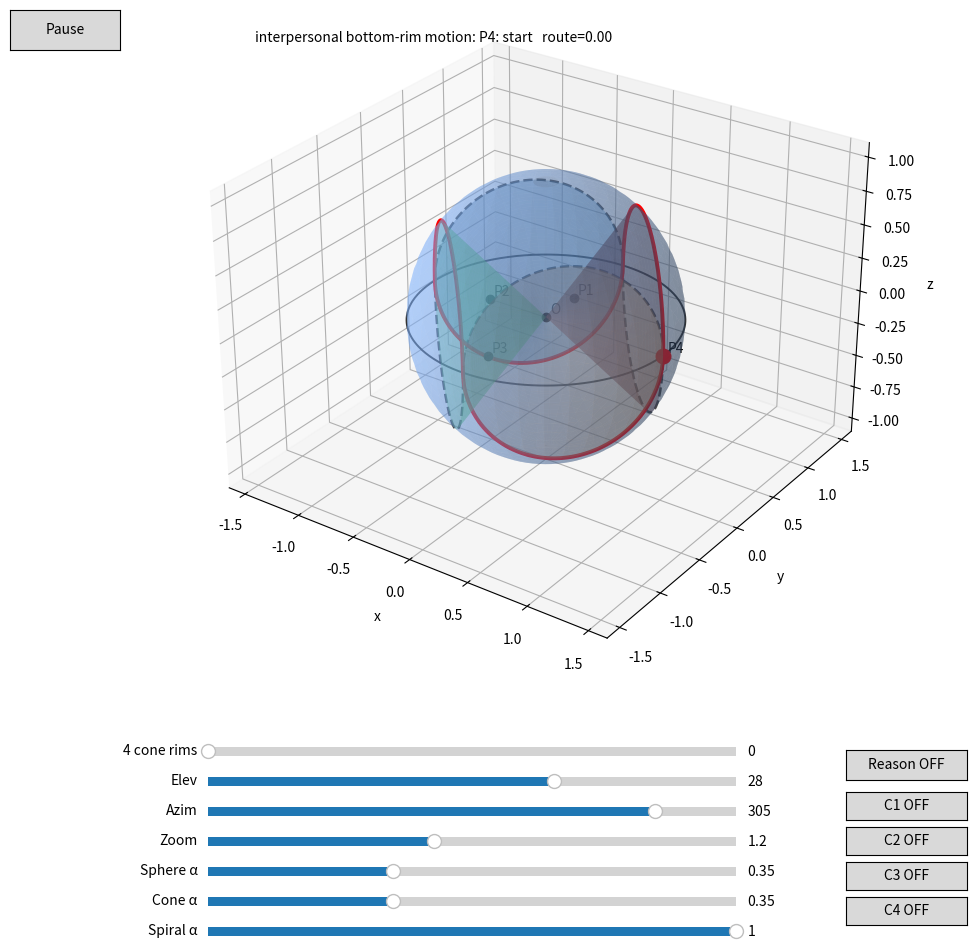

The matplotlib source for this figure:
"""
円錐モデル + 推論モデル 統合可視化
four-cone-rims-wave-v6-fast: v5と同じ軌道・起動高速化

Based on cone_spiral.ggb (2026-09-07)

依存:
    pip install numpy matplotlib

実行:
    python cone_model_current_v3.py

操作:
    - routeAB      : 0〜8
                     0〜4: outward  O → P4
                     4〜8: inward   P4 → O
                     往路・復路は同一の螺旋軌道

    - Elev         : 上下の視点角度
    - Azim         : 水平の視点角度
    - Zoom         : 表示範囲

    - Sphere α     : 球面の透明度
    - Cone α       : 円錐面の透明度
    - Spiral α     : 単一螺旋・実移動経路の透明度
    - Reasoning α  : 推論モデル全体の透明度

    α = 0 で非表示
    α = 1 で完全表示

    マウスドラッグでも視点を回転可能
"""

import numpy as np
import matplotlib.pyplot as plt
from matplotlib.widgets import Slider
from matplotlib.animation import FuncAnimation
from matplotlib.widgets import Slider, Button

SQRT2 = np.sqrt(2.0)
PI = np.pi


# =============================================================================
# 基本点・パラメータ
# =============================================================================

O = np.array([0.0, 0.0, 0.0])

t1 = 1.0 / (2.0 * SQRT2)
t2 = 1.0 / 2.0
t3 = 1.0 / SQRT2
t4 = 1.0

C1 = np.array([ 0.5,  0.5, 0.0])
C2 = np.array([-0.5,  0.5, 0.0])
C3 = np.array([-0.5, -0.5, 0.0])
C4 = np.array([ 0.5, -0.5, 0.0])

P1 = np.array([
    0.0,
    1.0 / (2.0 * SQRT2),
    0.0
])

P2 = np.array([
    -0.5,
    0.0,
    0.0
])

P3 = np.array([
    0.0,
    -1.0 / SQRT2,
    0.0
])

P4 = np.array([
    1.0,
    0.0,
    0.0
])

omega = 2.0 * PI


# =============================================================================
# 単一螺旋の共通位相
#
# 各コーンには1本だけ螺旋 S が存在する。
# O→P4 と P4→O は、その同一螺旋を逆向きに移動する。
#
# octave則:
#   Theta(t) = 2*pi*log2(t/t1)
#
#   C1, C3 : theta = +Theta(t)
#   C2, C4 : theta = -Theta(t) + pi
#
# t=0 は螺旋式の極限点 O。
# 描画時は極小正数で打ち切り、Oを明示的に接続する。
# =============================================================================

T_MIN = t1 / (SQRT2 ** 18)


def octave_theta(t):
    t = np.asarray(t, dtype=float)

    if np.any(t <= 0.0):
        raise ValueError(
            "octave_theta は t > 0 でのみ定義されます。"
        )

    return (
        2.0
        * PI
        * np.log2(t / t1)
    )


def spiral_theta(which, t):
    """
    各コーンに1本だけ存在する螺旋の位相。

    C1, C3 : +Theta
    C2, C4 : -Theta + pi
    """

    base = octave_theta(t)

    if which in (1, 3):
        return base

    elif which in (2, 4):
        return -base + PI

    raise ValueError("which must be 1..4")


# =============================================================================
# 円錐面上の座標写像
# =============================================================================

def cone_point(which, t, theta):

    t = np.asarray(t)

    if which == 1:

        x = t/2 * (1 - np.cos(theta))
        y = t/2 * (1 + np.cos(theta))

    elif which == 2:

        x = -t/2 * (1 + np.cos(theta))
        y =  t/2 * (1 - np.cos(theta))

    elif which == 3:

        x =  t/2 * (np.cos(theta) - 1)
        y = -t/2 * (1 + np.cos(theta))

    elif which == 4:

        x =  t/2 * (1 + np.cos(theta))
        y =  t/2 * (np.cos(theta) - 1)

    else:
        raise ValueError("which must be 1..4")

    z = (
        t / SQRT2
        * np.sin(theta)
    )

    return np.stack(
        [x, y, z],
        axis=-1
    )

# =============================================================================
# 単一螺旋生成
# =============================================================================

def spiral_point(which, t):
    """
    単一螺旋 S 上の点。

    t=0 は数学的には極限点 O。
    """

    if np.isscalar(t):
        if float(t) <= 0.0:
            return O.copy()

        return cone_point(
            which,
            float(t),
            spiral_theta(
                which,
                float(t)
            )
        )

    t = np.asarray(
        t,
        dtype=float
    )

    result = np.empty(
        t.shape + (3,),
        dtype=float
    )

    mask = t > 0.0

    if np.any(mask):
        result[mask] = cone_point(
            which,
            t[mask],
            spiral_theta(
                which,
                t[mask]
            )
        )

    if np.any(~mask):
        result[~mask] = O

    return result


def spiral(
    which,
    n=1400
):
    """
    各コーン上の完全な1本の螺旋。

    O近傍は T_MIN まで描画。
    """

    t = np.geomspace(
        T_MIN,
        1.0,
        n
    )

    return spiral_point(
        which,
        t
    )



# =============================================================================
# 対他的場面：4円錐 B1 -> B2 -> B3 -> B4 の底面の「へり」を巡る運動
#
# 各円錐の底面のへりは、既存幾何そのもの：
#     cone_point(which, 1.0, theta)
# を使う。
#
# 4つのへり同士の接続点は、コード上で勝手にP1/P2/P3とみなさず、
# 隣接する2本の底面円周間の最近接点を数値的に求める。
#
# P4は開始点。玉は螺旋上を移動しない。
# へりに沿った位置を基準に、各区間で小さく上下に波打たせる。
# =============================================================================

# 起動高速化版:
# v5で数値探索した接続角を固定値として保持し、起動時の最近接探索を廃止。
RIM_WAVE_HEIGHT = 0.12

TH_P4_B1 = 3.1415926535897927
TH12_A, TH12_B = 0, 3.1415926535897927
TH23_A, TH23_B = 0, 3.1415926535897927
TH34_A, TH34_B = 0, 3.1415926535897927
TH41_A, TH41_B = 0, 3.1415926535897927

def _rim(which, theta):
    return np.asarray(cone_point(which, 1.0, theta), dtype=float)

P4_ON_B1 = _rim(1, TH_P4_B1)

def _angle_forward(theta0, theta1, u, direction=1):
    twopi = 2.0*np.pi
    if direction > 0:
        delta = (theta1 - theta0) % twopi
        return theta0 + u*delta
    else:
        delta = (theta0 - theta1) % twopi
        return theta0 - u*delta



# For B4 -> B1 we finish specifically at P4, not at an arbitrary repeated cycle.
# The four rim arcs are:
# B1: P4 -> Q12
# B2: Q12 -> Q23
# B3: Q23 -> Q34
# B4: Q34 -> Q41
# then a final B1 arc Q41 -> P4.
#
# This gives five animation segments while visiting the four cone rims.
RIM_SEGMENTS = [
    (1, TH_P4_B1, TH12_A),
    (2, TH12_B, TH23_A),
    (3, TH23_B, TH34_A),
    (4, TH34_B, TH41_A),
    (1, TH41_B, TH_P4_B1),
]

# Choose, for each arc, the shorter of the two possible directions.
def _short_direction(a, b):
    fwd = (b-a) % (2*np.pi)
    rev = (a-b) % (2*np.pi)
    return 1 if fwd <= rev else -1

# へり上の巡回方向を明示的に交互化する。
# 「上・下・上・下」を、底面のへりそのものから外れずに表す。
RIM_DIRECTIONS = [-1, 1, -1, 1, -1]

def four_rim_position(route):
    r = float(route)
    if not (0.0 <= r <= 5.0):
        return None
    if np.isclose(r, 5.0):
        return P4_ON_B1.copy()

    seg = min(int(np.floor(r)), 4)
    u = r - seg
    which, a, b = RIM_SEGMENTS[seg]
    direction = RIM_DIRECTIONS[seg]
    theta = _angle_forward(a, b, u, direction)

    base = _rim(which, theta)

    # 赤い軌道は破線の「へり」と完全一致させる。
    # 上下は、へり上を進む方向（巡回方向）を区間ごとに反転させることで表す。
    return base

def outward_position(route):
    return four_rim_position(route)

def inward_position(route):
    return None

def a_out_position(route):
    return four_rim_position(route)

def b_in_position(route):
    return None

def make_aout_curve(n=1400):
    rs = np.linspace(0.0, 5.0, n)
    return np.array([four_rim_position(r) for r in rs])

def make_bin_curve(n=1600):
    return np.empty((0,3), dtype=float)

# =============================================================================
# 推論モデル
# =============================================================================

RI = np.array([
    -1.0,
    0.0,
    0.0
])

RII = np.array([
    -1/SQRT2,
    -1/SQRT2,
    0.0
])

RIII = np.array([
    0.0,
    -1.0,
    0.0
])

RIV = np.array([
    1/SQRT2,
    -1/SQRT2,
    0.0
])

RV = np.array([
    1.0,
    0.0,
    0.0
])

RVI = np.array([
    1/SQRT2,
    1/SQRT2,
    0.0
])

RVII = np.array([
    0.0,
    1.0,
    0.0
])

RVIII = np.array([
    -1/SQRT2,
    1/SQRT2,
    0.0
])


R_CENTERS = [
    RI,
    RII,
    RIII,
    RIV,
    RV,
    RVI,
    RVII,
    RVIII
]


sideR = (
    2.0
    * (SQRT2 - 1.0)
)

dR = (
    sideR
    / SQRT2
)


def midpoint(a, b):
    return (a+b)/2.0


# =============================================================================
# 各推論単位
# =============================================================================

def reasoning_unit(
    index,
    center
):

    # -------------------------------------------------------------------------
    # 正方形
    # -------------------------------------------------------------------------

    if index % 2 == 1:

        A = center + np.array([
            -sideR/2,
             sideR/2,
             0.0
        ])

        B = center + np.array([
             sideR/2,
             sideR/2,
             0.0
        ])

        C = center + np.array([
             sideR/2,
            -sideR/2,
             0.0
        ])

        D = center + np.array([
            -sideR/2,
            -sideR/2,
             0.0
        ])

    else:

        A = center + np.array([
            0.0,
            dR,
            0.0
        ])

        B = center + np.array([
            -dR,
            0.0,
            0.0
        ])

        C = center + np.array([
            0.0,
            -dR,
            0.0
        ])

        D = center + np.array([
            dR,
            0.0,
            0.0
        ])

    # -------------------------------------------------------------------------
    # 各辺中点
    # -------------------------------------------------------------------------

    if index == 1:

        mids = [
            midpoint(A,B),
            midpoint(D,A),
            midpoint(B,C),
            midpoint(C,D)
        ]

    elif index == 2:

        mids = [
            midpoint(A,B),
            midpoint(B,C),
            midpoint(A,D),
            midpoint(C,D)
        ]

    elif index == 3:

        mids = [
            midpoint(A,D),
            midpoint(D,C),
            midpoint(A,B),
            midpoint(B,C)
        ]

    elif index == 4:

        mids = [
            midpoint(B,C),
            midpoint(C,D),
            midpoint(A,B),
            midpoint(A,D)
        ]

    elif index == 5:

        mids = [
            midpoint(D,C),
            midpoint(C,B),
            midpoint(D,A),
            midpoint(A,B)
        ]

    elif index == 6:

        mids = [
            midpoint(C,D),
            midpoint(D,A),
            midpoint(C,B),
            midpoint(B,A)
        ]

    elif index == 7:

        mids = [
            midpoint(B,C),
            midpoint(B,A),
            midpoint(C,D),
            midpoint(D,A)
        ]

    elif index == 8:

        mids = [
            midpoint(A,D),
            midpoint(D,C),
            midpoint(A,B),
            midpoint(B,C)
        ]

    else:
        raise ValueError(index)

    return (
        np.array([A,B,C,D]),
        np.array(mids)
    )


REASON_UNITS = [
    reasoning_unit(
        i+1,
        c
    )
    for i, c
    in enumerate(R_CENTERS)
]


# =============================================================================
# 描画補助
# =============================================================================

def draw_polyline(
    ax,
    pts,
    **kwargs
):

    return ax.plot(
        pts[:,0],
        pts[:,1],
        pts[:,2],
        **kwargs
    )


# =============================================================================
# MAIN
# =============================================================================

def main():

    fig = plt.figure(
        figsize=(11, 10)
    )

    # 下側に8本のスライダーを配置するため
    # 3D表示領域を少し上へ移動
    ax = fig.add_axes(
        [0.05, 0.36, 0.9, 0.59],
        projection='3d'
    )


    # =========================================================================
    # 球面
    # =========================================================================

    uu = np.linspace(
        0,
        2*PI,
        72
    )

    vv = np.linspace(
        0,
        PI,
        36
    )

    xs = np.outer(
        np.cos(uu),
        np.sin(vv)
    )

    ys = np.outer(
        np.sin(uu),
        np.sin(vv)
    )

    zs = np.outer(
        np.ones_like(uu),
        np.cos(vv)
    )

    sphere_surf = ax.plot_surface(
        xs,
        ys,
        zs,
        alpha=0.35,
        linewidth=0,
        color='#7fb3ff'
    )


    # =========================================================================
    # 球の大円
    # =========================================================================

    cc = np.linspace(
        0,
        2*PI,
        500
    )

    ax.plot(
        np.cos(cc),
        np.sin(cc),
        np.zeros_like(cc),
        linewidth=1.4,
        color='#333333'
    )


    # =========================================================================
    # 4円錐面
    # =========================================================================

    tt = np.linspace(
        0,
        1,
        42
    )

    ph = np.linspace(
        0,
        2*PI,
        72
    )

    T, PH = np.meshgrid(
        tt,
        ph
    )

    cone_colors = [
        '#ff6b6b',
        '#4dabf7',
        '#51cf66',
        '#ffa94d'
    ]

    cone_surfs = []

    for w in range(1, 5):

        surf = cone_point(
            w,
            T,
            PH
        )

        s = ax.plot_surface(
            surf[...,0],
            surf[...,1],
            surf[...,2],
            alpha=0.35,
            linewidth=0,
            color=cone_colors[w-1]
        )

        cone_surfs.append(s)



    # =========================================================================
    # 4円錐の底面の「へり」をガイド線として表示
    # =========================================================================
    rim_th = np.linspace(0.0, 2.0*np.pi, 420)
    for which in range(1, 5):
        rim_curve = np.array([_rim(which, th) for th in rim_th])
        ax.plot(
            rim_curve[:,0],
            rim_curve[:,1],
            rim_curve[:,2],
            linewidth=1.8,
            linestyle='--',
            color='#111111',
            alpha=0.75
        )

    # =========================================================================
    # 各コーンに1本だけある完全螺旋
    #
    # 実移動軌道 O <-> P4 は後で太線表示する。
    # ここでは各コーン全体の1本の螺旋を細線表示する。
    # =========================================================================

    full_spiral_artists = {
        1: [],
        2: [],
        3: [],
        4: []
    }

    for w in range(1, 5):

        curve = spiral(
            w,
            n=1800
        )

        line, = ax.plot(
            curve[:, 0],
            curve[:, 1],
            curve[:, 2],
            linewidth=0.65,
            color='#666666',
            alpha=0.85
        )

        full_spiral_artists[w].append(
            line
        )


# =========================================================================
# 実際の outward / inward 軌道を表示
# =========================================================================

    spiral_artists = []

    a_curve = make_aout_curve(
        n=1400
    )

    b_curve = make_bin_curve(
        n=1400
    )


    # -------------------------------------------------------------------------
    # outward
    # O → P1 → P2 → P3 → P4
    #
    # B1 : まず下へ
    # B2 : 上
    # B3 : 下
    # B4 : 上
    # -------------------------------------------------------------------------

    line_a, = ax.plot(
        a_curve[:,0],
        a_curve[:,1],
        a_curve[:,2],
        linewidth=2.8,
        color='red'
    )

    spiral_artists.append(
        line_a
    )


    # -------------------------------------------------------------------------
    # inward
    # P4 → P3 → P2 → P1 → O
    #
    # B4 : 下
    # B3 : 上
    # B2 : 下
    # B1 : P1からまず上へ
    # -------------------------------------------------------------------------

    # この歴史的デモでは inward の青経路は使用しない


    # =========================================================================
    # O / P1 / P2 / P3 / P4
    # =========================================================================

    key_points = [
        ('O', O),
        ('P1', P1),
        ('P2', P2),
        ('P3', P3),
        ('P4', P4)
    ]

    for name, p in key_points:

        ax.scatter(
            *p,
            s=36,
            color='black'
        )

        ax.text(
            *(
                p
                + np.array([
                    0.02,
                    0.02,
                    0.02
                ])
            ),
            name,
            fontsize=10
        )


    # =========================================================================
    # 推論モデル
    # =========================================================================

    reasoning_artists = []

    romans = [
        'I',
        'II',
        'III',
        'IV',
        'V',
        'VI',
        'VII',
        'VIII'
    ]

    for (
        label,
        center,
        (verts, mids)
    ) in zip(
        romans,
        R_CENTERS,
        REASON_UNITS
    ):

        # 正方形
        closed = np.vstack([
            verts,
            verts[0]
        ])

        line_square, = ax.plot(
            closed[:,0],
            closed[:,1],
            closed[:,2],
            linewidth=1.0,
            color='#888888'
        )

        # ジグザグ
        line_zig, = ax.plot(
            mids[:,0],
            mids[:,1],
            mids[:,2],
            linewidth=2.2,
            color='#222222'
        )

        # I〜VIII
        text_label = ax.text(
            *(
                center
                + np.array([
                    0.0,
                    0.0,
                    0.025
                ])
            ),
            label,
            fontsize=10
        )

        # 各ジグザグの始点と終点を結ぶ線
        # → 正八角形の一辺
        line_edge, = ax.plot(
            [
                mids[0,0],
                mids[3,0]
            ],
            [
                mids[0,1],
                mids[3,1]
            ],
            [
                0.0,
                0.0
            ],
            linewidth=1.6,
            color='#222222'
        )

        reasoning_artists.extend([
            line_square,
            line_zig,
            line_edge,
            text_label
        ])


    # =========================================================================
    # 推論モデル中心の正八角形
    # 補助線
    # =========================================================================

    rc = np.array(
        R_CENTERS
        + [R_CENTERS[0]]
    )

    reason_ring, = ax.plot(
        rc[:,0],
        rc[:,1],
        rc[:,2],
        linewidth=1.0,
        linestyle=':',
        color='#555555'
    )

    reasoning_artists.append(
        reason_ring
    )


    # =========================================================================
    # routeAB 語彙点
    # =========================================================================

    a0 = a_out_position(0.0)

    a_artist = ax.scatter(
        *a0,
        s=110,
        marker='o',
        color='red',
        zorder=10
    )

    b_artist = ax.scatter(
        [],
        [],
        [],
        s=110,
        marker='o',
        color='blue',
        zorder=10
    )

    status = ax.text2D(
        0.02,
        0.98,
        '',
        transform=ax.transAxes
    )


    # =========================================================================
    # 軸
    # =========================================================================

    ax.set_xlabel('x')
    ax.set_ylabel('y')
    ax.set_zlabel('z')


     # =========================================================================
    # スライダー配置
    # 全体を下へ移動し、右側にボタン用スペースを確保
    # =========================================================================

    ax_route = fig.add_axes([
        0.20, 0.220, 0.48, 0.018
    ])

    ax_elev = fig.add_axes([
        0.20, 0.190, 0.48, 0.018
    ])

    ax_azim = fig.add_axes([
        0.20, 0.160, 0.48, 0.018
    ])

    ax_zoom = fig.add_axes([
        0.20, 0.130, 0.48, 0.018
    ])

    ax_alpha_sphere = fig.add_axes([
        0.20, 0.100, 0.48, 0.018
    ])

    ax_alpha_cone = fig.add_axes([
        0.20, 0.070, 0.48, 0.018
    ])

    ax_alpha_spiral = fig.add_axes([
        0.20, 0.040, 0.48, 0.018
    ])

    # =========================================================================
    # Slider
    # =========================================================================

    s_route = Slider(
        ax_route,
        '4 cone rims',
        0.0,
        5.0,
        valinit=0.0,
        valstep=0.01
    )

    s_elev = Slider(
        ax_elev,
        'Elev',
        -90,
        90,
        valinit=28,
        valstep=1
    )

    s_azim = Slider(
        ax_azim,
        'Azim',
        0,
        360,
        valinit=305,
        valstep=1
    )

    s_zoom = Slider(
        ax_zoom,
        'Zoom',
        0.6,
        2.0,
        valinit=1.2,
        valstep=0.01
    )

    s_alpha_sphere = Slider(
        ax_alpha_sphere,
        'Sphere α',
        0.0,
        1.0,
        valinit=0.35,
        valstep=0.01
    )

    s_alpha_cone = Slider(
        ax_alpha_cone,
        'Cone α',
        0.0,
        1.0,
        valinit=0.35,
        valstep=0.01
    )

    s_alpha_spiral = Slider(
        ax_alpha_spiral,
        'Spiral α',
        0.0,
        1.0,
        valinit=1.0,
        valstep=0.01
    )

    # =========================================================================
    # 表示 ON / OFF ボタン
    # =========================================================================

    # 初期状態
    reasoning_visible = {'state': False}

    unused_visible = {
        1: False,
        2: False,
        3: False,
        4: False
    }

    # -------------------------------------------------------------------------
    # Reasoning
    # -------------------------------------------------------------------------

        # =========================================================================
    # 表示 ON / OFF ボタン
    # =========================================================================

    reasoning_visible = {'state': False}

    unused_visible = {
        1: False,
        2: False,
        3: False,
        4: False
    }

    # =========================================================================
    # 表示 ON / OFF ボタン
    # =========================================================================

    reasoning_visible = {'state': False}

    unused_visible = {
        1: False,
        2: False,
        3: False,
        4: False
    }


    # -------------------------------------------------------------------------
    # Reasoning
    # -------------------------------------------------------------------------

    ax_reason_button = fig.add_axes([
        0.78, 0.200, 0.11, 0.030
    ])

    reason_button = Button(
        ax_reason_button,
        'Reason OFF'
    )

    for artist in reasoning_artists:
        artist.set_visible(False)

    def toggle_reasoning(event):

        reasoning_visible['state'] = (
            not reasoning_visible['state']
        )

        visible = reasoning_visible['state']

        for artist in reasoning_artists:
            artist.set_visible(visible)

        reason_button.label.set_text(
            'Reason ON'
            if visible
            else 'Reason OFF'
        )

        fig.canvas.draw_idle()

    reason_button.on_clicked(
        toggle_reasoning
    )


    # -------------------------------------------------------------------------
    # Full Spiral C1～C4
    # -------------------------------------------------------------------------

    unused_buttons = {}

    def make_unused_toggle(which):

        def toggle(event):

            unused_visible[which] = (
                not unused_visible[which]
            )

            visible = unused_visible[which]

            for artist in full_spiral_artists[which]:
                artist.set_visible(visible)

            unused_buttons[which].label.set_text(
                f'C{which} ON'
                if visible
                else f'C{which} OFF'
            )

            fig.canvas.draw_idle()

        return toggle


    button_y = {
        1: 0.160,
        2: 0.125,
        3: 0.090,
        4: 0.055
    }

    for which in range(1, 5):

        ax_button_unused = fig.add_axes([
            0.78,
            button_y[which],
            0.11,
            0.028
        ])

        button = Button(
            ax_button_unused,
            f'C{which} OFF'
        )

        unused_buttons[which] = button

        for artist in full_spiral_artists[which]:
            artist.set_visible(False)

        button.on_clicked(
            make_unused_toggle(which)
        )
    # =========================================================================
    # scatter位置更新
    # =========================================================================

    def set_scatter_xyz(
        artist,
        p
    ):

        if p is None:

            artist._offsets3d = (
                [],
                [],
                []
            )

        else:

            artist._offsets3d = (
                [float(p[0])],
                [float(p[1])],
                [float(p[2])]
            )


    # =========================================================================
    # 視点
    # =========================================================================

    def apply_view():

        ax.view_init(
            elev=s_elev.val,
            azim=s_azim.val
        )

        # 軸の範囲は固定
        lim = 1.65
        ax.set_xlim(-lim, lim)
        ax.set_ylim(-lim, lim)
        ax.set_zlim(-lim*0.67, lim*0.67)

        z = s_zoom.val

        # 全体の大きさ(倍率) ← 「寄ってる感」の主成分
        ax.set_box_aspect((1, 1, 0.72), zoom=z)

        # 近さの遠近感 ← zoomが大きいほど焦点距離を短くして深み強調
        ax.set_proj_type('persp', focal_length=1.0 / z)


    # =========================================================================
    # 透明度
    # =========================================================================

    def apply_alpha():

        # 球
        sphere_surf.set_alpha(
            s_alpha_sphere.val
        )

        # 円錐面
        for s in cone_surfs:

            s.set_alpha(
                s_alpha_cone.val
            )

        # 螺旋
        for artist in spiral_artists:

            artist.set_alpha(
                s_alpha_spiral.val
            )

     # =========================================================================
    # routeAB更新
    # =========================================================================

    def update_route(val):

        r = float(s_route.val)

        pa = a_out_position(r)
        pb = b_in_position(r)

        set_scatter_xyz(a_artist, pa)
        set_scatter_xyz(b_artist, pb)

        # コーンを移るたびに玉の色を交互に切り替える。
        # B1=赤 → B2=青 → B3=赤 → B4=青 → B1=赤
        if r < 1.0:
            a_artist.set_color('red')
        elif r < 2.0:
            a_artist.set_color('blue')
        elif r < 3.0:
            a_artist.set_color('red')
        elif r < 4.0:
            a_artist.set_color('blue')
        else:
            a_artist.set_color('red')

        if np.isclose(r, 0.0):
            label = 'P4: start'
        elif r < 1:
            label = 'B1 rim（上）'
        elif r < 2:
            label = 'B2 rim（下）'
        elif r < 3:
            label = 'B3 rim（上）'
        elif r < 4:
            label = 'B4 rim（下）'
        elif r < 5:
            label = 'B1 rim → P4'
        else:
            label = 'P4: complete'

        status.set_text(
            f'interpersonal bottom-rim motion: {label}   route={r:.2f}'
        )

        fig.canvas.draw_idle()


    # =========================================================================
    # 視点更新
    # =========================================================================

    def update_view(val):
        apply_view()
        fig.canvas.draw_idle()


    # =========================================================================
    # 透明度更新
    # =========================================================================

    def update_alpha(val):
        apply_alpha()
        fig.canvas.draw_idle()


    # =========================================================================
    # イベント登録
    # =========================================================================

    s_route.on_changed(update_route)
    s_elev.on_changed(update_view)
    s_azim.on_changed(update_view)
    s_zoom.on_changed(update_view)

    s_alpha_sphere.on_changed(update_alpha)
    s_alpha_cone.on_changed(update_alpha)
    s_alpha_spiral.on_changed(update_alpha)

    # =========================================================================
    # 初期状態
    # =========================================================================

    apply_view()
    apply_alpha()
    update_route(0.0)


    # =========================================================================
    # routeAB アニメーション
    # =========================================================================

    # v7: v6より約2.3倍速。interval=16msを維持して滑らかさを確保。
    animation_speed = 0.014

    def animate(_frame):

        r = float(s_route.val) + animation_speed

        if r > 5.0:
            r = 0.0

        s_route.set_val(r)

    ax_button = fig.add_axes([0.02, 0.93, 0.10, 0.04])
    play_button = Button(ax_button, 'Pause')

    is_playing = {'state': True}

    def toggle_play(event):
        if is_playing['state']:
            ani.event_source.stop()
            play_button.label.set_text('Play')
        else:
            ani.event_source.start()
            play_button.label.set_text('Pause')
        is_playing['state'] = not is_playing['state']

    play_button.on_clicked(toggle_play)

    ani = FuncAnimation(
        fig,
        animate,
        interval=16,
        cache_frame_data=False
    )

    plt.show()


if __name__ == '__main__':
    main()
